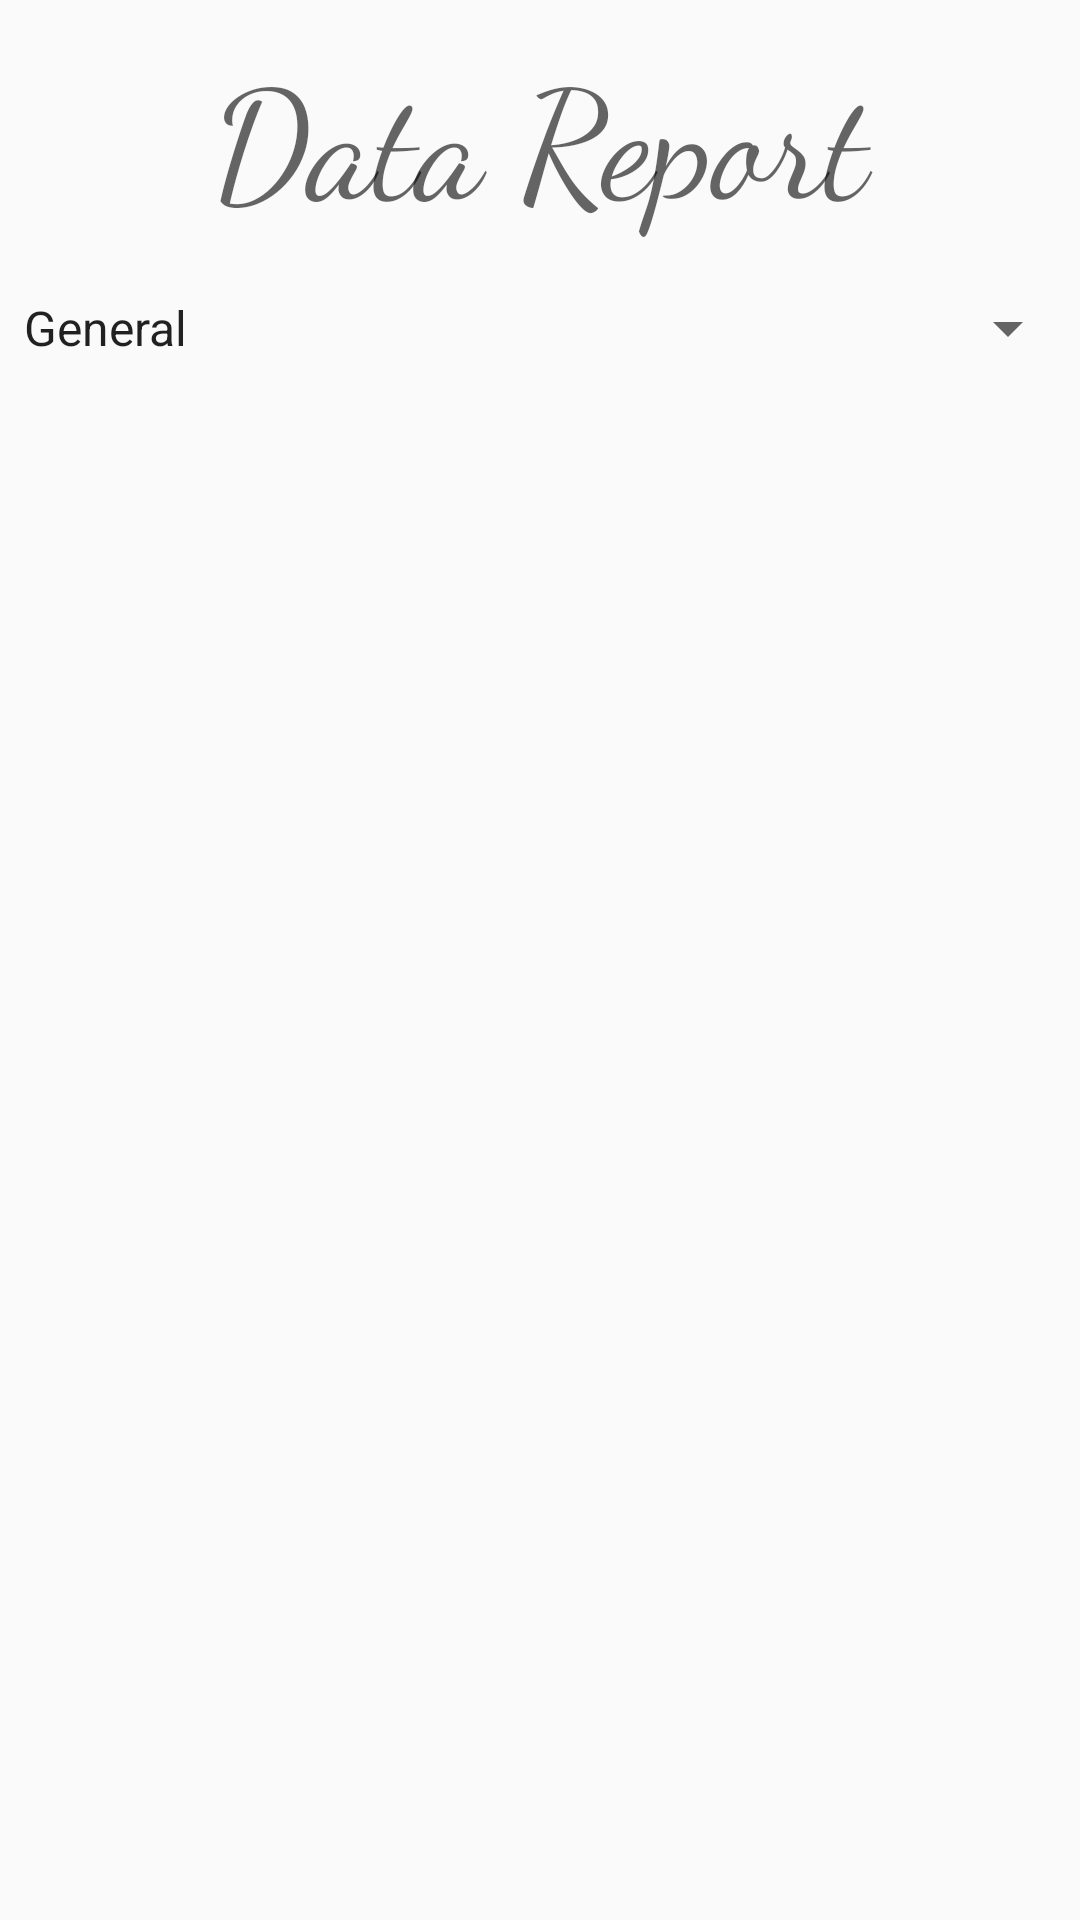

Produce the Android XML layout that renders to this screen, including the resource entries it uses.
<!-- AndroidManifest.xml: application theme AppTheme -->
<!-- res/layout/fragment_data_report.xml -->
<?xml version="1.0" encoding="utf-8"?>
<LinearLayout  xmlns:android="http://schemas.android.com/apk/res/android"
    android:orientation="vertical" android:layout_width="match_parent"
    android:layout_height="match_parent">
    <TextView
        android:layout_width="match_parent"
        android:layout_height="wrap_content"
        android:text="@string/data_report"
        android:textAlignment="center"
        style="@style/Base.TextAppearance.AppCompat.Display1"
        android:textSize="50sp"
        android:fontFamily="cursive"
        android:layout_marginBottom="10dp"
        android:layout_marginTop="10dp"/>
    <Spinner
        android:layout_width="match_parent"
        android:layout_height="40dp"
        android:entries="@array/data_report_selection_list"
        android:id="@+id/fragment_data_report_selector"
        >

    </Spinner>
        <FrameLayout
            android:layout_width="match_parent"
            android:layout_height="match_parent"
            android:layout_marginTop="10dp"
            android:id="@+id/fragment_data_report_container">
        </FrameLayout>
</LinearLayout>
<!-- resources referenced by this layout -->
<resources>
  <string-array name="data_report_selection_list">
          <item>General</item>
          <item>Refusals by Machine Type</item>
          <item>Refusals by Operator</item>
          <item>Graph of Broken,Blunt and Bent Needles</item>
          <item>Needle Refusals according to Type and Size</item>
      </string-array>
  <string name="data_report">Data Report</string>
  <style name="AppTheme" parent="Theme.AppCompat.Light.DarkActionBar">
          
          <item name="colorPrimary">@color/colorPrimary</item>
          <item name="colorPrimaryDark">@color/colorPrimaryDark</item>
          <item name="colorAccent">@color/colorAccent</item>
      </style>
  <color name="colorPrimary">#2d97cc</color>
  <color name="colorPrimaryDark">#1976d2</color>
  <color name="colorAccent">#e040fb</color>
</resources>
